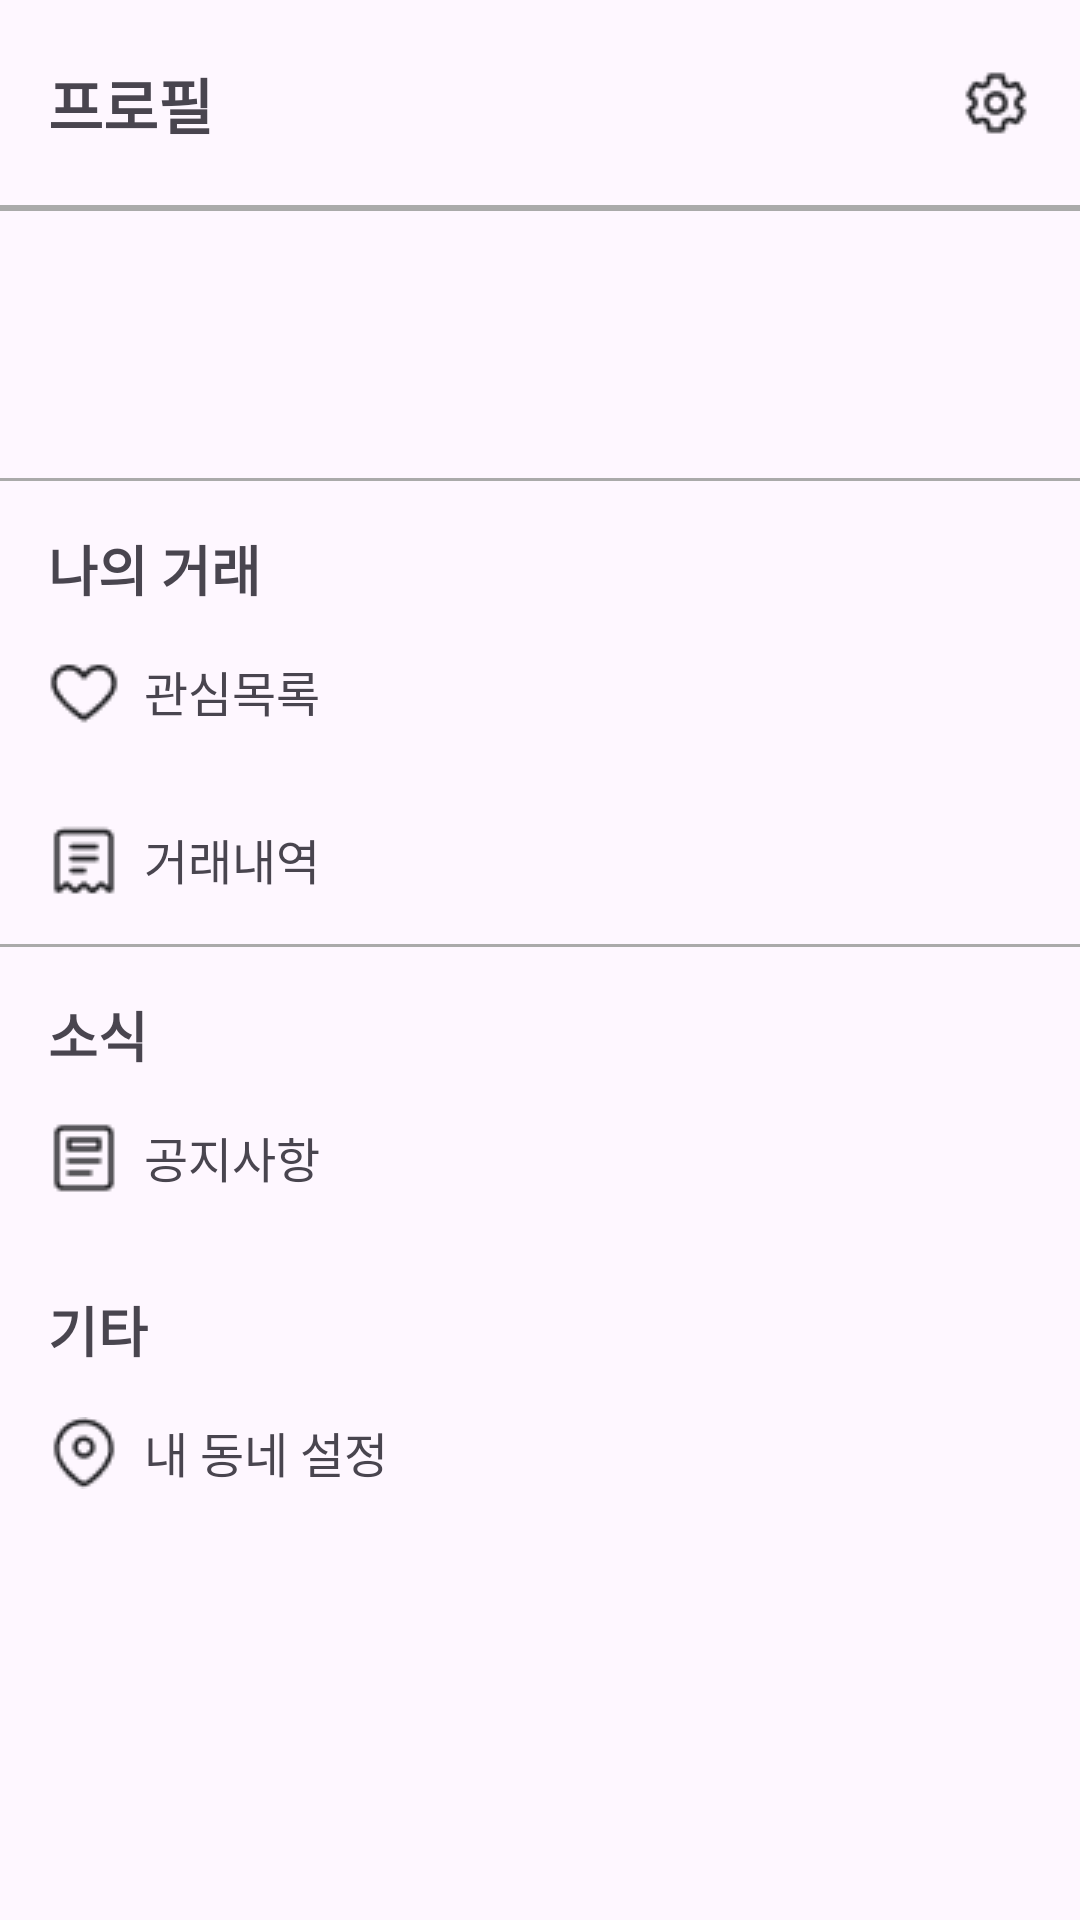

Write the Android layout XML for this screen, with the resource values it uses.
<!-- AndroidManifest.xml: application theme Theme.Money -->
<!-- res/layout/fragment_profile.xml -->
<?xml version="1.0" encoding="utf-8"?>
<androidx.constraintlayout.widget.ConstraintLayout
    xmlns:android="http://schemas.android.com/apk/res/android"
    xmlns:app="http://schemas.android.com/apk/res-auto"
    xmlns:tools="http://schemas.android.com/tools"
    android:layout_width="match_parent"
    android:layout_height="match_parent"
    tools:context=".ProfileFragment">

    
    <TextView
        android:id="@+id/profile_title"
        android:layout_width="wrap_content"
        android:layout_height="wrap_content"
        android:layout_marginStart="16dp"
        android:layout_marginTop="20dp"
        android:text="프로필"
        android:textSize="20sp"
        android:textStyle="bold"
        app:layout_constraintStart_toStartOf="parent"
        app:layout_constraintTop_toTopOf="parent" />

    <View
        android:id="@+id/divider1"
        android:layout_width="match_parent"
        android:layout_height="2dp"
        android:layout_below="@id/profile_info"
        android:background="@android:color/darker_gray"
        app:layout_constraintBottom_toTopOf="@+id/profile_image"
        app:layout_constraintTop_toBottomOf="@+id/profile_title" />

    <ImageView
        android:id="@+id/settings_icon"
        android:layout_width="wrap_content"
        android:layout_height="wrap_content"
        android:layout_marginEnd="16dp"
        android:src="@drawable/ic_settings"
        app:layout_constraintBottom_toTopOf="@+id/divider1"
        app:layout_constraintEnd_toEndOf="parent"
        app:layout_constraintTop_toTopOf="parent" />

    
    <ImageView
        android:id="@+id/profile_image"
        android:layout_width="50dp"
        android:layout_height="50dp"
        android:layout_marginStart="16dp"
        android:layout_marginTop="40dp"
        android:layout_marginBottom="10dp"
        app:layout_constraintBottom_toTopOf="@+id/divider2"
        app:layout_constraintStart_toStartOf="parent"
        app:layout_constraintTop_toBottomOf="@id/profile_title" />

    <ImageView
        android:id="@+id/navigate_icon"
        android:layout_width="18dp"
        android:layout_height="18dp"
        android:layout_marginStart="375dp"
        android:src="@drawable/ic_navigate_right"
        app:layout_constraintBottom_toTopOf="@+id/divider2"
        app:layout_constraintStart_toStartOf="parent"
        app:layout_constraintTop_toBottomOf="@+id/divider1" />

    <TextView
        android:id="@+id/profile_info"
        android:layout_width="wrap_content"
        android:layout_height="wrap_content"
        android:layout_marginStart="16dp"
        android:textSize="16sp"
        app:layout_constraintStart_toEndOf="@id/profile_image"
        app:layout_constraintTop_toTopOf="@id/profile_image" />

    <View
        android:id="@+id/divider2"
        android:layout_width="match_parent"
        android:layout_height="1dp"
        android:layout_below="@id/profile_info"
        android:layout_marginTop="10dp"
        android:background="@android:color/darker_gray"
        app:layout_constraintBottom_toTopOf="@+id/my_transactions_title"
        app:layout_constraintEnd_toEndOf="parent"
        app:layout_constraintHorizontal_bias="0.0"
        app:layout_constraintStart_toStartOf="parent"
        app:layout_constraintTop_toBottomOf="@+id/profile_image" />

    
    <TextView
        android:id="@+id/my_transactions_title"
        android:layout_width="wrap_content"
        android:layout_height="wrap_content"
        android:layout_marginStart="16dp"
        android:layout_marginTop="16dp"
        android:layout_marginBottom="16dp"
        android:text="나의 거래"
        android:textSize="18sp"
        android:textStyle="bold"
        app:layout_constraintBottom_toTopOf="@+id/favorites_section"
        app:layout_constraintStart_toStartOf="parent"
        app:layout_constraintTop_toBottomOf="@id/divider2" />

    
    <LinearLayout
        android:id="@+id/favorites_section"
        android:layout_width="match_parent"
        android:layout_height="wrap_content"
        android:orientation="horizontal"
        android:padding="16dp"
        app:layout_constraintStart_toStartOf="parent"
        app:layout_constraintTop_toBottomOf="@id/my_transactions_title">

        <ImageView
            android:id="@+id/favorites_icon"
            android:layout_width="wrap_content"
            android:layout_height="wrap_content"
            android:src="@drawable/ic_favorite" />

        <TextView
            android:id="@+id/favorites_text"
            android:layout_width="0dp"
            android:layout_height="wrap_content"
            android:layout_marginStart="8dp"
            android:layout_weight="1"
            android:text="관심목록"
            android:textSize="16sp" />
    </LinearLayout>

    
    <LinearLayout
        android:id="@+id/deal_section"
        android:layout_width="match_parent"
        android:layout_height="wrap_content"
        android:orientation="horizontal"
        android:padding="16dp"
        app:layout_constraintTop_toBottomOf="@id/favorites_section"
        app:layout_constraintStart_toStartOf="parent">

        <ImageView
            android:id="@+id/deal_icon"
            android:layout_width="wrap_content"
            android:layout_height="wrap_content"
            android:src="@drawable/ic_deal" />

        <TextView
            android:id="@+id/deal_text"
            android:layout_width="0dp"
            android:layout_height="wrap_content"
            android:text="거래내역"
            android:textSize="16sp"
            android:layout_marginStart="8dp"
            android:layout_weight="1" />
    </LinearLayout>

    <View
        android:id="@+id/divider3"
        android:layout_width="match_parent"
        android:layout_height="1dp"
        android:background="@android:color/darker_gray"
        app:layout_constraintBottom_toTopOf="@+id/news_title"
        app:layout_constraintTop_toBottomOf="@+id/deal_section" />

    
    <TextView
        android:id="@+id/news_title"
        android:layout_width="wrap_content"
        android:layout_height="wrap_content"
        android:layout_marginStart="16dp"
        android:layout_marginTop="16dp"
        android:layout_marginBottom="16dp"
        android:text="소식"
        android:textSize="18sp"
        android:textStyle="bold"
        app:layout_constraintBottom_toTopOf="@+id/announcement_section"
        app:layout_constraintStart_toStartOf="parent"
        app:layout_constraintTop_toBottomOf="@+id/divider3" />

    
    <LinearLayout
        android:id="@+id/announcement_section"
        android:layout_width="match_parent"
        android:layout_height="wrap_content"
        android:orientation="horizontal"
        android:padding="16dp"
        app:layout_constraintTop_toBottomOf="@id/news_title"
        app:layout_constraintStart_toStartOf="parent">

        <ImageView
            android:id="@+id/announcement_icon"
            android:layout_width="wrap_content"
            android:layout_height="wrap_content"
            android:src="@drawable/ic_announcement" />

        <TextView
            android:id="@+id/announcement_text"
            android:layout_width="0dp"
            android:layout_height="wrap_content"
            android:text="공지사항"
            android:textSize="16sp"
            android:layout_marginStart="8dp"
            android:layout_weight="1" />
    </LinearLayout>

    
    <TextView
        android:id="@+id/etc_title"
        android:layout_width="wrap_content"
        android:layout_height="wrap_content"
        android:layout_marginStart="16dp"
        android:layout_marginTop="16dp"
        android:layout_marginBottom="16dp"
        android:text="기타"
        android:textSize="18sp"
        android:textStyle="bold"
        app:layout_constraintBottom_toTopOf="@+id/near_me_settings_section"
        app:layout_constraintStart_toStartOf="parent"
        app:layout_constraintTop_toBottomOf="@id/announcement_section" />

    
    <LinearLayout
        android:id="@+id/near_me_settings_section"
        android:layout_width="match_parent"
        android:layout_height="wrap_content"
        android:orientation="horizontal"
        android:padding="16dp"
        app:layout_constraintTop_toBottomOf="@id/etc_title"
        app:layout_constraintStart_toStartOf="parent">

        <ImageView
            android:id="@+id/near_me_settings_icon"
            android:layout_width="wrap_content"
            android:layout_height="wrap_content"
            android:src="@drawable/ic_location" />

        <TextView
            android:id="@+id/near_me_settings_text"
            android:layout_width="0dp"
            android:layout_height="wrap_content"
            android:text="내 동네 설정"
            android:textSize="16sp"
            android:layout_marginStart="8dp"
            android:layout_weight="1" />
    </LinearLayout>

</androidx.constraintlayout.widget.ConstraintLayout>
<!-- resources referenced by this layout -->
<resources>
  <!-- drawable ic_announcement: png bitmap (drawable, 415 bytes) -->
  <!-- drawable ic_deal: png bitmap (drawable, 499 bytes) -->
  <!-- drawable ic_favorite: png bitmap (drawable, 611 bytes) -->
  <!-- drawable ic_location: png bitmap (drawable, 728 bytes) -->
  <!-- drawable ic_navigate_right: png bitmap (drawable, 268 bytes) -->
  <!-- drawable ic_settings: png bitmap (drawable, 761 bytes) -->
  <style name="Theme.Money" parent="Base.Theme.Money" />
  <style name="Base.Theme.Money" parent="Theme.Material3.DayNight.NoActionBar">
          <item name="android:windowLightStatusBar">false</item>
          <item name="android:statusBarColor">#FF2A2A</item>
          
          
      </style>
</resources>
